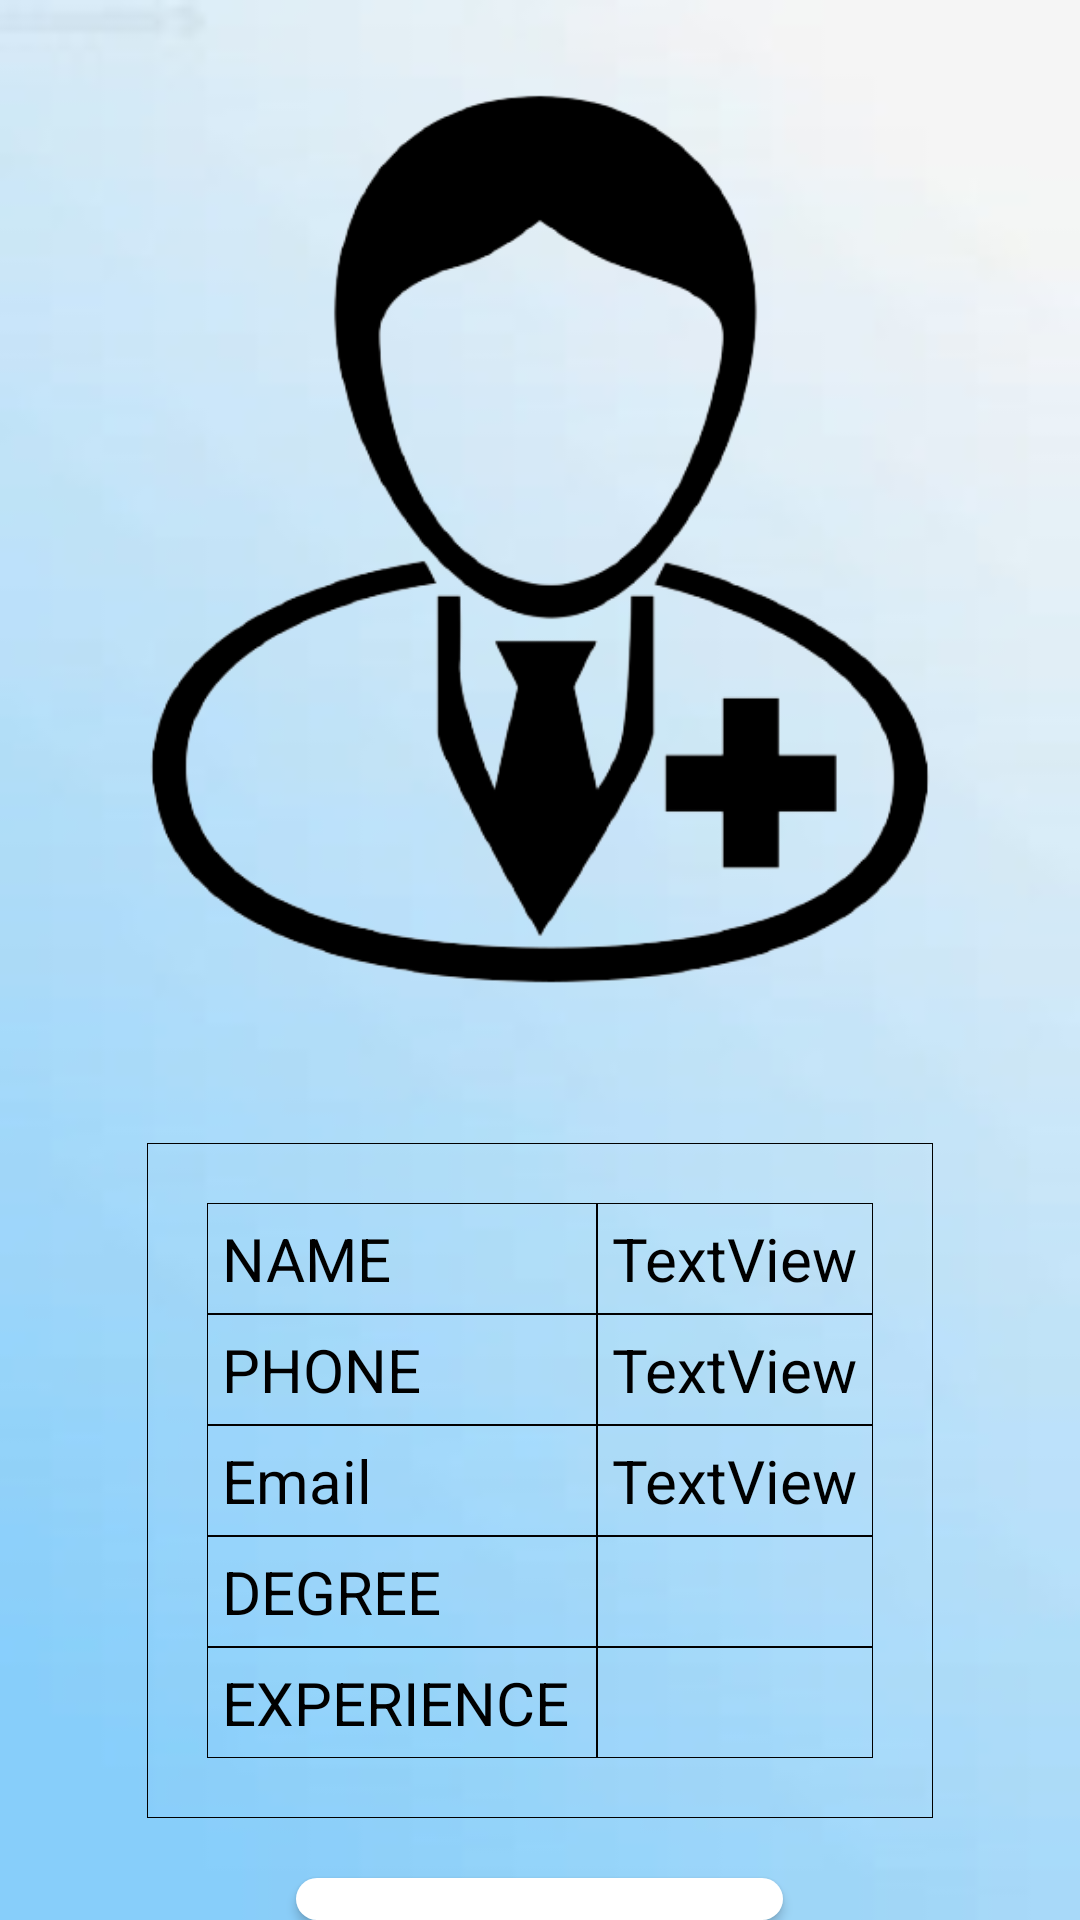

Reconstruct the res/layout file that produces this screen, plus the resources it refers to.
<!-- AndroidManifest.xml: application theme Theme.EClinic -->
<!-- res/layout/fragment_desc.xml -->
<?xml version="1.0" encoding="utf-8"?>
<RelativeLayout xmlns:android="http://schemas.android.com/apk/res/android"
    xmlns:app="http://schemas.android.com/apk/res-auto"
    xmlns:tools="http://schemas.android.com/tools"
    android:layout_width="match_parent"
    android:layout_height="match_parent"
    android:background="@drawable/bg3"
    tools:context=".DescFragment">


    <ImageView
        android:id="@+id/imageView9"
        android:layout_width="278dp"
        android:layout_height="381dp"
        android:layout_centerHorizontal="true"
        android:src="@drawable/doctor" />

    <TableLayout
        android:id="@+id/table"
        android:background="@drawable/cellborder"
        android:layout_width="wrap_content"
        android:layout_height="wrap_content"
        android:layout_below="@+id/imageView9"
        android:padding="20dp"
        android:gravity="center"
        android:layout_centerHorizontal="true">

        <TableRow>

            <TextView
                android:id="@+id/namee"
                android:background="@drawable/cellborder"
                android:layout_width="90dp"
                android:layout_height="wrap_content"
                android:textSize="20sp"
                android:textColor="#000"
                android:padding="5dp"
                android:text="NAME" />

            <TextView
                android:id="@+id/textView4"
                android:background="@drawable/cellborder"
                android:layout_width="wrap_content"
                android:layout_height="wrap_content"
                android:text="TextView"
                android:textSize="20sp"
                android:textColor="#000"
                android:padding="5dp"/>

        </TableRow>

        <TableRow>

            <TextView
                android:id="@+id/phonee"
                android:background="@drawable/cellborder"
                android:layout_width="wrap_content"
                android:layout_height="wrap_content"
                android:textSize="20sp"
                android:textColor="#000"
                android:text="PHONE"
                android:padding="5dp" />

            <TextView
                android:id="@+id/textView5"
                android:background="@drawable/cellborder"
                android:layout_width="wrap_content"
                android:layout_height="wrap_content"
                android:text="TextView"
                android:textSize="20sp"
                android:textColor="#000"
                android:padding="5dp"/>

        </TableRow>

        <TableRow>

            <TextView
                android:id="@+id/emaill"
                android:background="@drawable/cellborder"
                android:layout_width="wrap_content"
                android:layout_height="wrap_content"
                android:textSize="20sp"
                android:textColor="#000"
                android:text="Email"
                android:padding="5dp" />

            <TextView
                android:id="@+id/textView6"
                android:background="@drawable/cellborder"
                android:layout_width="wrap_content"
                android:layout_height="wrap_content"
                android:text="TextView"
                android:textSize="20sp"
                android:textColor="#000"
                android:padding="5dp"/>

        </TableRow>

        <TableRow>

            <TextView
                android:id="@+id/degree"
                android:background="@drawable/cellborder"
                android:layout_width="90dp"
                android:layout_height="wrap_content"
                android:textSize="20sp"
                android:textColor="#000"
                android:padding="5dp"
                android:text="DEGREE" />

            <TextView
                android:id="@+id/textView7"
                android:background="@drawable/cellborder"
                android:layout_width="wrap_content"
                android:layout_height="wrap_content"
                android:textSize="20sp"
                android:textColor="#000"
                android:padding="5dp"/>

        </TableRow>

        <TableRow>

            <TextView
                android:id="@+id/experienceee"
                android:background="@drawable/cellborder"
                android:layout_width="130dp"
                android:layout_height="wrap_content"
                android:textSize="20sp"
                android:textColor="#000"
                android:padding="5dp"
                android:text="EXPERIENCE" />

            <TextView
                android:id="@+id/textView8"
                android:background="@drawable/cellborder"
                android:layout_width="wrap_content"
                android:layout_height="wrap_content"
                android:textSize="20sp"
                android:textColor="#000"
                android:padding="5dp"/>

        </TableRow>

    </TableLayout>


    <Button
        android:id="@+id/button2"
        android:layout_width="wrap_content"
        android:layout_height="wrap_content"
        android:text="  Book Appointment  "
        android:layout_below="@+id/table"
        android:backgroundTint="@color/white"
        android:background="@drawable/rounded_corners"
        android:layout_marginTop="20dp"
        android:layout_centerHorizontal="true"/>

</RelativeLayout>
<!-- resources referenced by this layout -->
<resources>
  <!-- drawable bg3: jpg bitmap (drawable, 4214 bytes) -->
  <!-- drawable cellborder (drawable) -->
  <?xml version="1.0" encoding="utf-8"?>
  <shape xmlns:android="http://schemas.android.com/apk/res/android" android:shape="rectangle" >
      
      <stroke android:width="0.1dp" android:color="#000"
          />
      <padding android:left="1dp" android:top="1dp"
          android:right="1dp" android:bottom="1dp" />
  </shape>
  <!-- drawable doctor: png bitmap (drawable, 36873 bytes) -->
  <!-- drawable rounded_corners (drawable) -->
  <?xml version="1.0" encoding="utf-8"?>
  <shape xmlns:android="http://schemas.android.com/apk/res/android">
      <corners android:radius="24dp" />
      <solid android:color="#D1D0CE" />
      <padding android:left="5dp"
          android:bottom="5dp"
          android:right="5dp"
          android:top="5dp"/>
  </shape>
  <style name="Theme.EClinic" parent="Theme.AppCompat.DayNight.NoActionBar">
  
  
          <item name="colorOnSecondary">@color/black</item>
          
          <item name="android:statusBarColor" tools:targetApi="l">?attr/colorPrimaryVariant</item>
          
      </style>
  <!-- not gathered from this repository: default colours our renderer supplied (Android Studio template values) -->
  <color name="black">#FF000000</color>
  <color name="white">#FFFFFFFF</color>
</resources>
